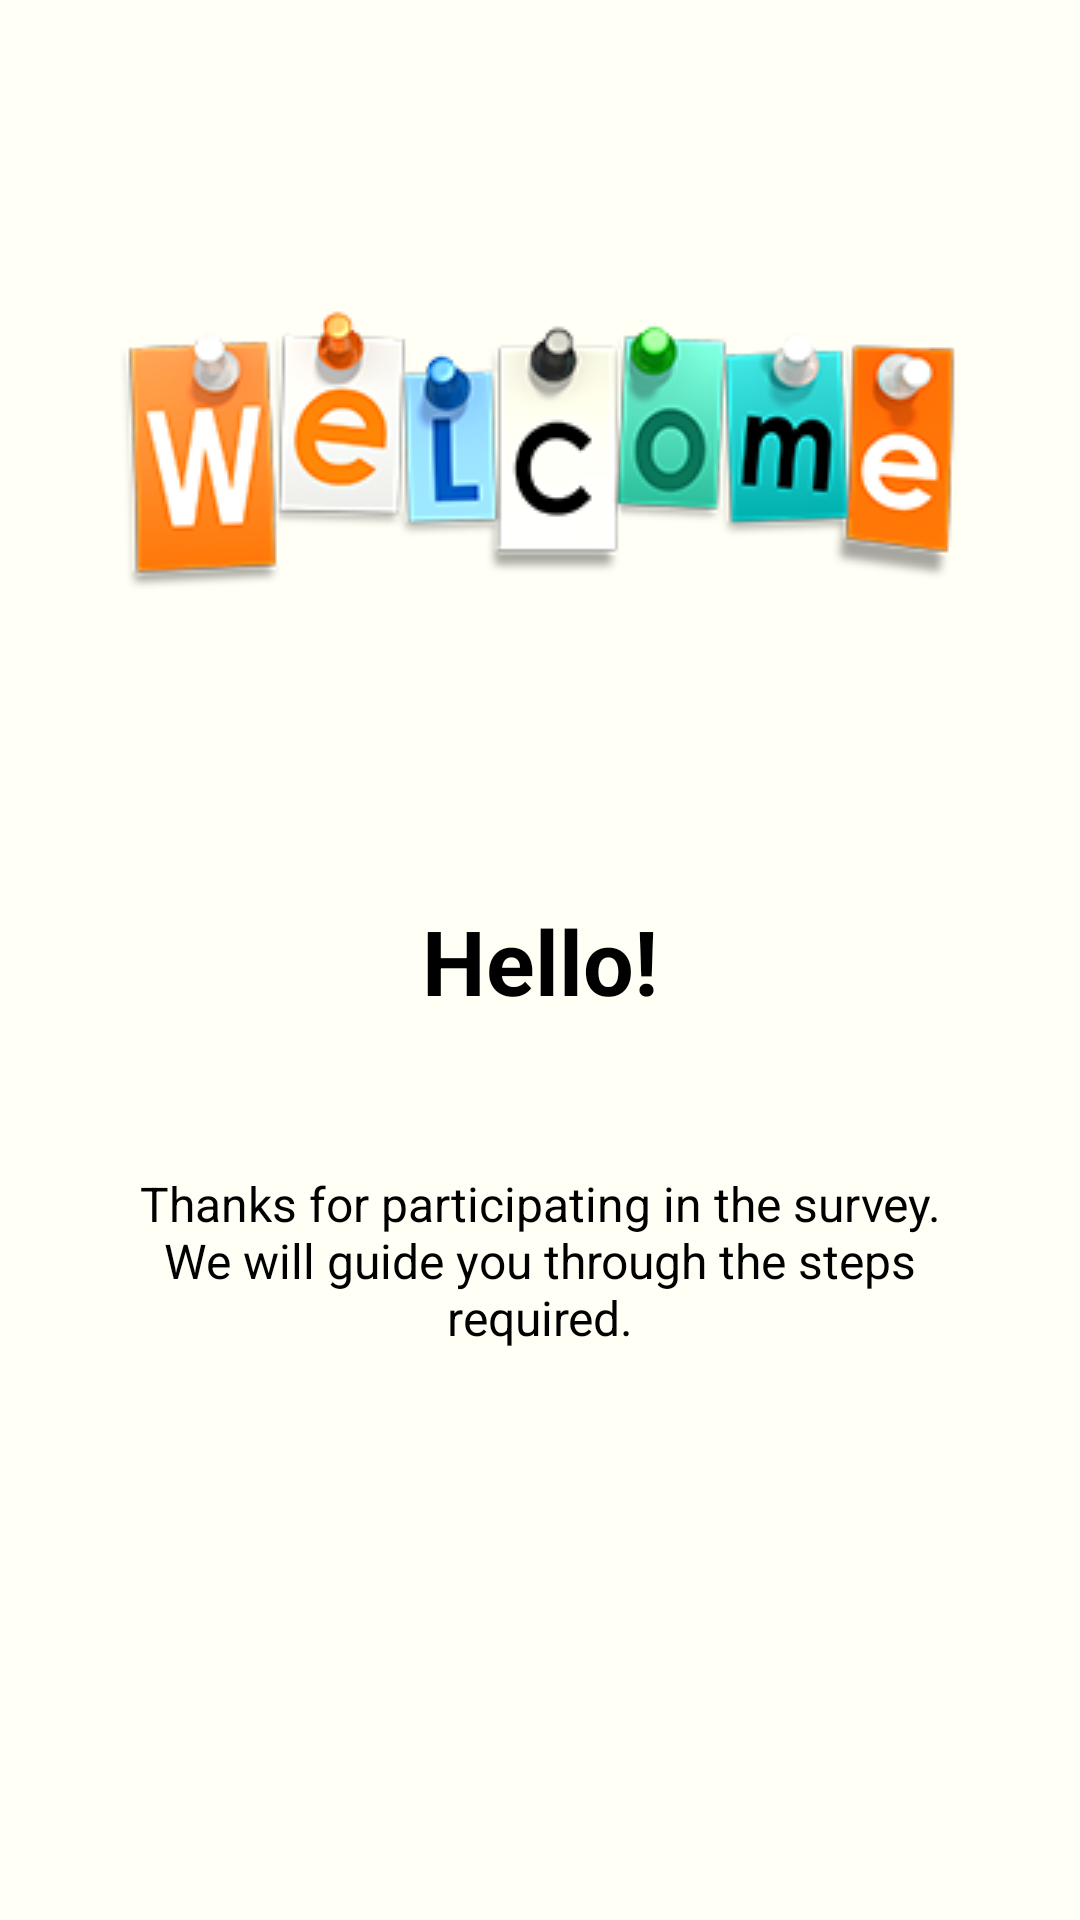

Produce the Android XML layout that renders to this screen, including the resource entries it uses.
<!-- AndroidManifest.xml: application theme AppTheme -->
<!-- res/layout/welcome_slide1.xml -->
<?xml version="1.0" encoding="utf-8"?>
<RelativeLayout xmlns:android="http://schemas.android.com/apk/res/android"
    android:layout_width="match_parent"
    android:layout_height="match_parent"
    android:background="@color/base">

    <LinearLayout
        android:layout_width="wrap_content"
        android:layout_height="wrap_content"
        android:gravity="center_horizontal"
        android:orientation="vertical">

        <ImageView
            android:layout_width="@dimen/img_width_height"
            android:layout_height="@dimen/img_width_height"
            android:layout_gravity="center"
            android:src="@drawable/welcome" />

        <TextView
            android:layout_width="wrap_content"
            android:layout_height="wrap_content"
            android:text="@string/slide_1_title"
            android:textColor="@android:color/black"
            android:textSize="@dimen/slide_title"
            android:textStyle="bold" />

        <TextView
            android:layout_width="wrap_content"
            android:layout_height="wrap_content"
            android:layout_marginTop="50dp"
            android:paddingLeft="@dimen/desc_padding"
            android:paddingRight="@dimen/desc_padding"
            android:text="@string/slide_1_desc"
            android:textAlignment="center"
            android:textColor="@android:color/black"
            android:textSize="@dimen/slide_desc" />

    </LinearLayout>
</RelativeLayout>
<!-- resources referenced by this layout -->
<resources>
  <color name="base">#FFFFF5</color>
  <dimen name="desc_padding">40dp</dimen>
  <dimen name="img_width_height">300dp</dimen>
  <dimen name="slide_desc">16dp</dimen>
  <dimen name="slide_title">30dp</dimen>
  <!-- drawable welcome: png bitmap (drawable, 35411 bytes) -->
  <string name="slide_1_desc">Thanks for participating in the survey. We will guide you through the steps required.</string>
  <string name="slide_1_title">Hello!</string>
  <style name="AppTheme" parent="Theme.AppCompat.Light.DarkActionBar">
          
          <item name="colorPrimary">@color/colorPrimary</item>
          <item name="colorPrimaryDark">@color/colorPrimaryDark</item>
          <item name="colorAccent">@color/colorPrimaryDark</item>
          <item name="windowActionBar">false</item>
          <item name="windowNoTitle">true</item>
          <item name="colorControlNormal">@color/colorPrimary</item>
          <item name="colorControlActivated">@color/colorPrimary</item>
          <item name="colorControlHighlight">@color/monsoon</item>
  
      </style>
  <color name="colorPrimary">#777777</color>
  <color name="colorPrimaryDark">#777777</color>
  <color name="monsoon">#777777</color>
</resources>
